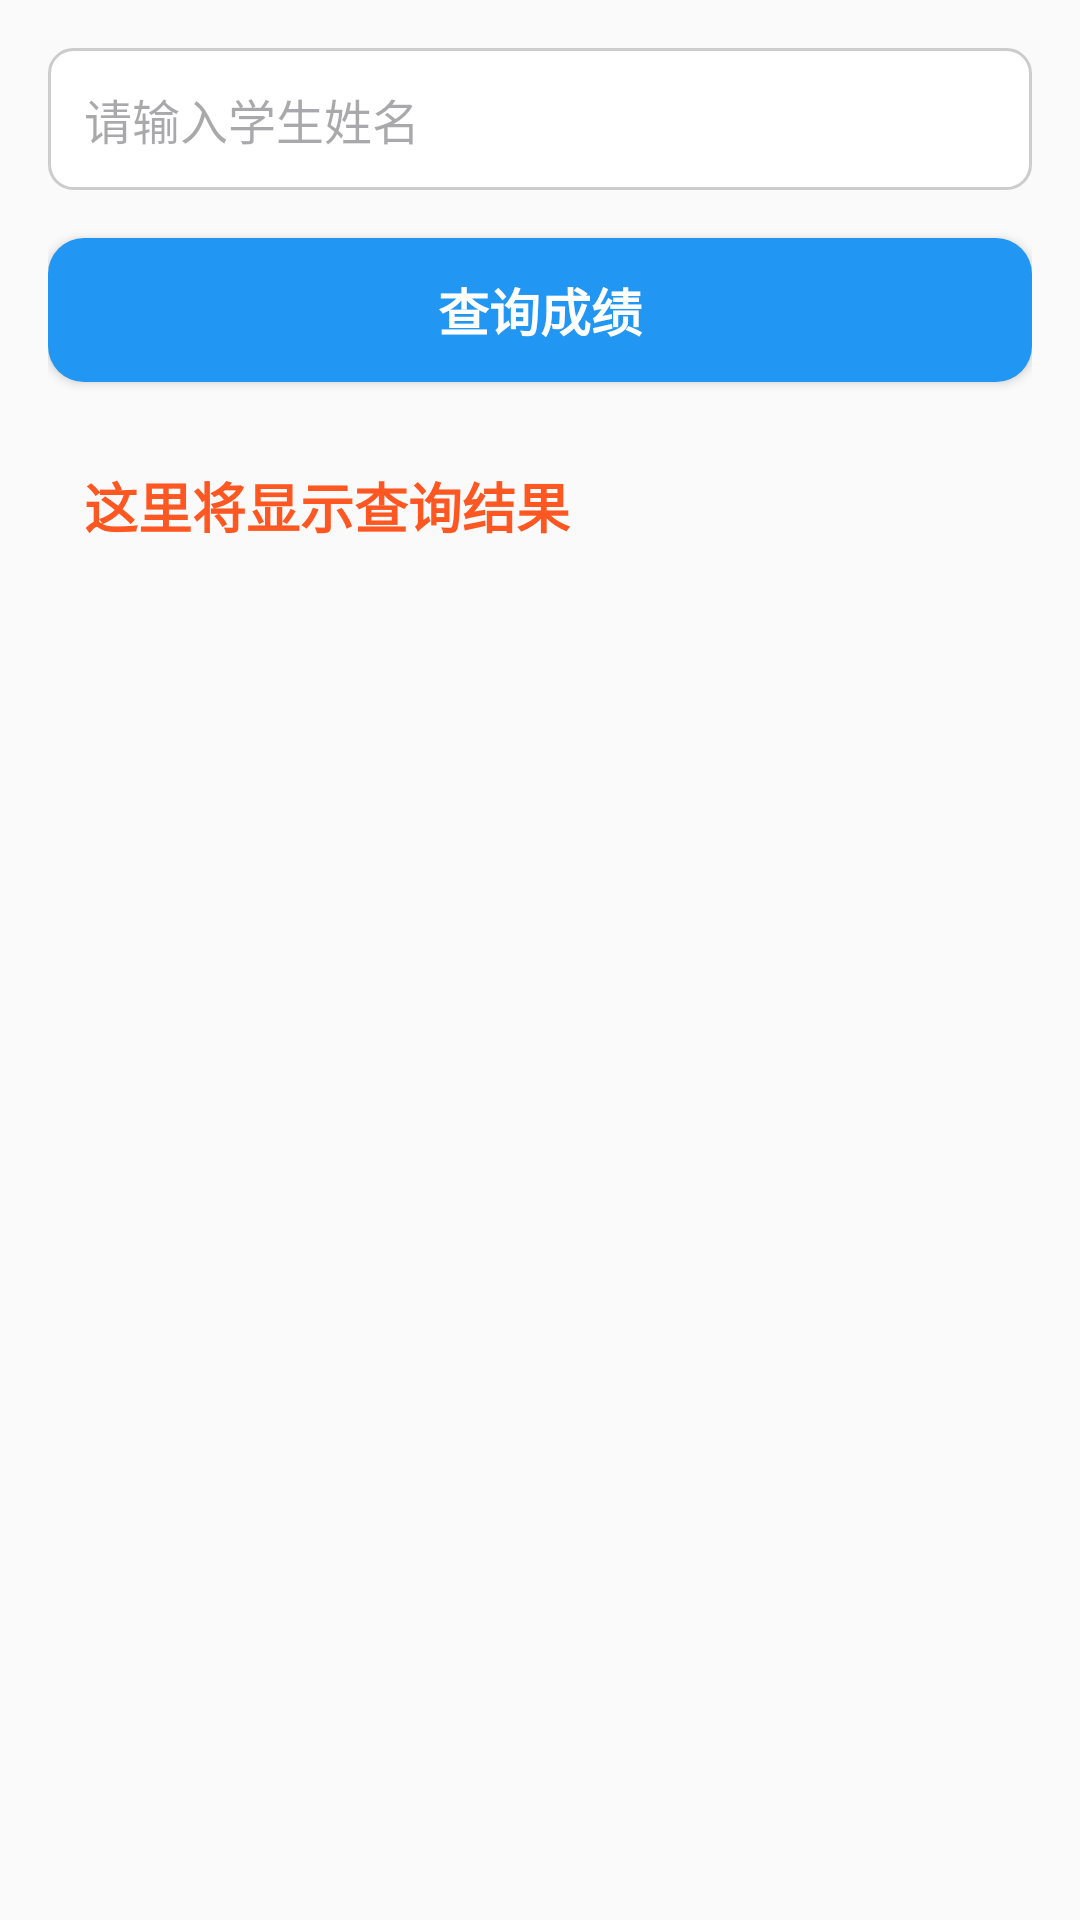

Android layout source for this screen:
<!-- AndroidManifest.xml: application theme Theme.ScoreAnalyzerApp -->
<!-- res/layout/activity_query.xml -->
<?xml version="1.0" encoding="utf-8"?>
<LinearLayout
    xmlns:android="http://schemas.android.com/apk/res/android"
    android:id="@+id/main"
    android:layout_width="match_parent"
    android:layout_height="match_parent"
    android:orientation="vertical"
    android:padding="16dp"
    android:background="#FAFAFA">

    
    <EditText
        android:id="@+id/editTextName"
        android:layout_width="match_parent"
        android:layout_height="wrap_content"
        android:hint="请输入学生姓名"
        android:inputType="textPersonName"
        android:layout_marginBottom="16dp"
        android:padding="12dp"
        android:background="@drawable/rounded_edittext"
        android:textSize="16sp" />

    
    <Button
        android:id="@+id/buttonQuery"
        android:layout_width="match_parent"
        android:layout_height="wrap_content"
        android:minHeight="48dp"
        android:layout_marginBottom="16dp"
        android:background="@drawable/rounded_button"
        android:text="查询成绩"
        android:textColor="@android:color/white"
        android:textSize="17sp"
        android:textStyle="bold" />

    
    <TextView
        android:id="@+id/textViewResult"
        android:layout_width="match_parent"
        android:layout_height="wrap_content"
        android:text="这里将显示查询结果"
        android:textColor="#FF5722"
        android:textSize="18sp"
        android:textStyle="bold"
        android:padding="12dp" />

    
    <Button
        android:id="@+id/buttonEdit"
        android:layout_width="match_parent"
        android:layout_height="wrap_content"
        android:minHeight="48dp"
        android:visibility="gone"
        android:layout_marginTop="12dp"
        android:background="@drawable/rounded_button"
        android:text="修改成绩"
        android:textColor="@android:color/white"
        android:textSize="17sp"
        android:textStyle="bold" />
</LinearLayout>
<!-- resources referenced by this layout -->
<resources>
  <!-- drawable rounded_button (drawable) -->
  <?xml version="1.0" encoding="utf-8"?>
  <shape xmlns:android="http://schemas.android.com/apk/res/android"
      android:shape="rectangle">
  
      
      <solid android:color="#2196F3" /> 
  
      
      <corners android:radius="12dp" />
  
      
      
  
  </shape>
  <!-- drawable rounded_edittext (drawable) -->
  <?xml version="1.0" encoding="utf-8"?>
  <shape xmlns:android="http://schemas.android.com/apk/res/android"
      android:shape="rectangle">
  
      
      <solid android:color="#FFFFFF" />
  
      
      <corners android:radius="8dp" />
  
      
      <stroke
          android:width="1dp"
          android:color="#CCCCCC" />
  
  </shape>
  <style name="Theme.ScoreAnalyzerApp" parent="Theme.Material3.DayNight.NoActionBar">
          
      </style>
</resources>
